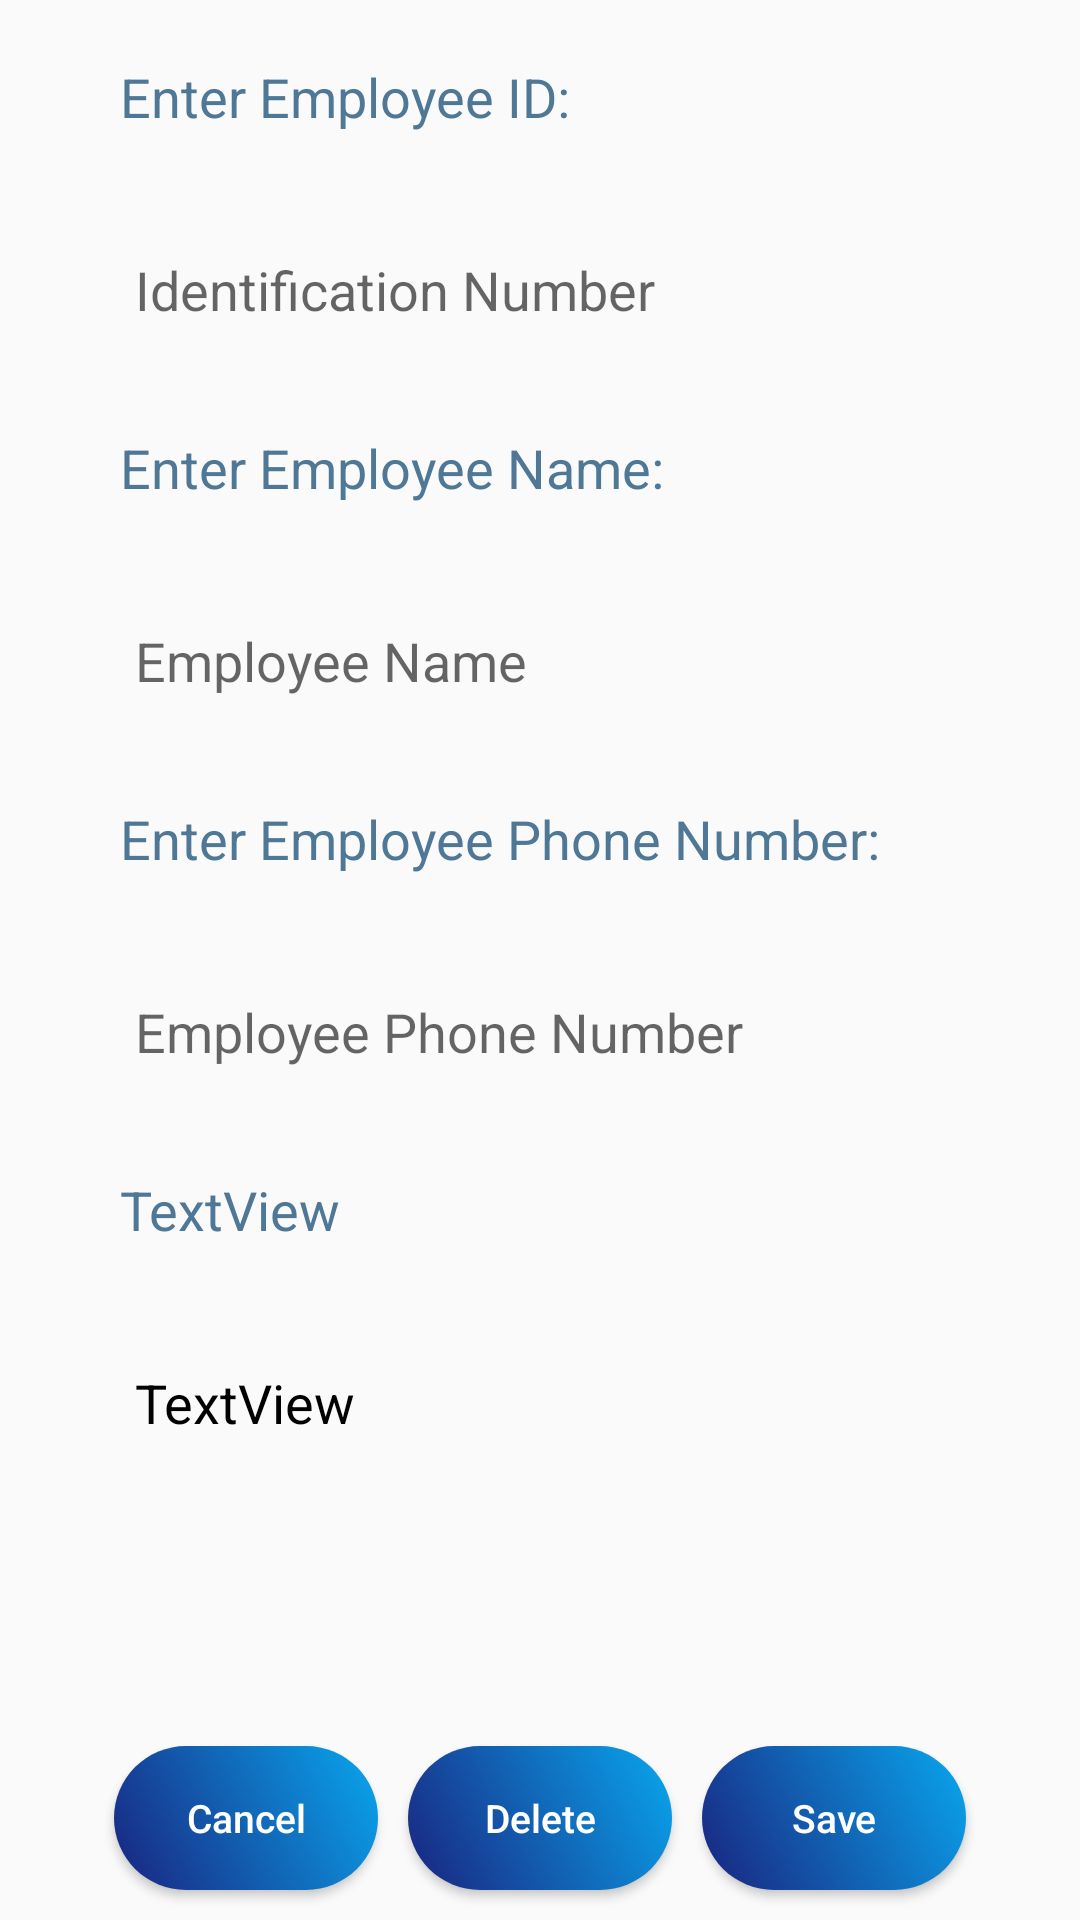

Layout XML and referenced resources for this Android screen:
<!-- AndroidManifest.xml: application theme Main_Theme -->
<!-- res/layout/activity_edit_employee_details.xml -->
<?xml version="1.0" encoding="utf-8"?>
<androidx.constraintlayout.widget.ConstraintLayout xmlns:android="http://schemas.android.com/apk/res/android"
    xmlns:app="http://schemas.android.com/apk/res-auto"
    xmlns:tools="http://schemas.android.com/tools"
    android:layout_width="match_parent"
    android:layout_height="match_parent"
    android:orientation="vertical"
    tools:context=".employeePageForTailors.EditEmployeeDetails">

    <ScrollView
        android:layout_width="0dp"
        android:layout_height="0dp"
        app:layout_constraintBottom_toTopOf="@+id/linearLayout3"
        app:layout_constraintEnd_toEndOf="parent"
        app:layout_constraintStart_toStartOf="parent"
        app:layout_constraintTop_toTopOf="parent">

        <LinearLayout
            android:layout_width="match_parent"
            android:layout_height="wrap_content"
            android:orientation="vertical">

            <TextView
                android:id="@+id/tvNewEmployeeId"
                style="@style/text_view_login_signup"
                android:text="@string/enter_emp_id" />

            <EditText
                android:id="@+id/inputNewEmployeeID"
                style="@style/edit_text_login_signup"
                android:autofillHints="Customer ID (optional) "
                android:ems="10"
                android:hint="@string/employee_id"
                android:inputType="number" />

            <TextView
                android:id="@+id/tvNewEmployeeName"
                style="@style/text_view_login_signup"
                android:text="@string/enter_emp_name" />

            <EditText
                android:id="@+id/inputNewEmployeeName"
                style="@style/edit_text_login_signup"
                android:autofillHints="Customer Name"
                android:ems="10"
                android:hint="@string/employee_name"
                android:inputType="text" />

            <TextView
                android:id="@+id/tvNewEmployeePhoneNumber"
                style="@style/text_view_login_signup"
                android:text="@string/enter_emp_phone_number" />

            <EditText
                android:id="@+id/inputNewEmployeePhoneNumber"
                style="@style/edit_text_login_signup"
                android:autofillHints="Customer Phone Number"
                android:ems="10"
                android:hint="@string/employee_phone_number"
                android:inputType="phone" />

            <TextView
                android:id="@+id/textView3"
                style="@style/text_view_login_signup"
                android:layout_width="match_parent"
                android:layout_height="wrap_content"
                android:text="TextView" />

            <TextView
                android:id="@+id/textView4"
                style="@style/edit_text_login_signup"
                android:ems="10"
                android:text="TextView"
                android:inputType="number"/>

        </LinearLayout>
    </ScrollView>

    <LinearLayout
        android:id="@+id/linearLayout3"
        android:layout_width="0dp"
        android:layout_height="wrap_content"
        android:layout_gravity="center"
        android:gravity="center"
        android:orientation="horizontal"
        app:layout_constraintBottom_toBottomOf="parent"
        app:layout_constraintEnd_toEndOf="parent"
        app:layout_constraintStart_toStartOf="parent">

        <Button
            android:id="@+id/btnCancelAddingEmployee"
            style="@style/button_style"
            android:layout_width="wrap_content"
            android:layout_height="wrap_content"
            android:layout_marginTop="10dp"
            android:layout_marginBottom="10dp"
            android:text="@string/btn_cancel" />

        <Button
            android:id="@+id/button"
            style="@style/button_style"
            android:layout_width="wrap_content"
            android:layout_height="wrap_content"
            android:layout_marginStart="10dp"
            android:layout_marginTop="10dp"
            android:layout_marginEnd="10dp"
            android:layout_marginBottom="10dp"
            android:text="@string/delete_size_record" />

        <Button
            android:id="@+id/btnSaveNewEmployee"
            style="@style/button_style"
            android:layout_width="wrap_content"
            android:layout_height="wrap_content"
            android:layout_marginTop="10dp"
            android:layout_marginBottom="10dp"
            android:text="@string/save_size_record" />
    </LinearLayout>

</androidx.constraintlayout.widget.ConstraintLayout>
<!-- resources referenced by this layout -->
<resources>
  <string name="btn_cancel">Cancel</string>
  <string name="delete_size_record">Delete</string>
  <string name="employee_id">Identification Number</string>
  <string name="employee_name">Employee Name</string>
  <string name="employee_phone_number">Employee Phone Number</string>
  <string name="enter_emp_id">Enter Employee ID:</string>
  <string name="enter_emp_name">Enter Employee Name:</string>
  <string name="enter_emp_phone_number">Enter Employee Phone Number:</string>
  <string name="save_size_record">Save</string>
  <style name="button_style">
          <item name="textAllCaps">false</item>
          <item name="android:background">@drawable/button_gradient</item>
          <item name="android:textColor">@color/white</item>
          <item name="android:textSize">13sp</item>
      </style>
  <style name="edit_text_login_signup">
          <item name="android:layout_width">300dp</item>
          <item name="android:layout_height">wrap_content</item>
          <item name="android:layout_gravity">center</item>
          <item name="android:layout_marginStart">40sp</item>
          <item name="android:layout_marginTop">25sp</item>
          <item name="android:layout_marginEnd">40sp</item>
          <item name="android:padding">15sp</item>
          <item name="android:textSize">18sp</item>
          <item name="android:background">@drawable/styling_borders</item>
          <item name="android:textColor">@color/black</item>
      </style>
  <style name="text_view_login_signup">
          <item name="android:layout_width">match_parent</item>
          <item name="android:layout_height">wrap_content</item>
          <item name="android:layout_gravity">center</item>
          <item name="android:layout_marginStart">40sp</item>
          <item name="android:layout_marginTop">20sp</item>
          <item name="android:layout_marginEnd">40sp</item>
          <item name="android:textColor">@color/blue_702</item>
          <item name="android:textSize">18sp</item>
      </style>
  <style name="Main_Theme" parent="Theme.AppCompat.DayNight.DarkActionBar">
          <item name="colorPrimary">@color/blue_900</item>
          <item name="colorPrimaryVariant">@color/blue_500</item>
          <item name="colorOnPrimary">@color/white</item>
          <item name="colorSecondary">@color/red_900</item>
          <item name="colorSecondaryVariant">@color/red_500</item>
          <item name="colorOnSecondary">@color/white</item>
          <item name="android:statusBarColor">@color/blue_500</item>
      </style>
  <!-- drawable button_gradient (drawable) -->
  <?xml version="1.0" encoding="utf-8"?>
  <shape xmlns:android="http://schemas.android.com/apk/res/android"
      android:shape="rectangle">
      <gradient
          android:angle="45"
          android:startColor="@color/blue_900"
          android:endColor="@color/blue_701"
          android:type="linear" />
          <corners android:radius="50dp" />
  
  </shape>
  <color name="white">#FFFFFFFF</color>
  <color name="black">#FF000000</color>
  <color name="blue_702">#4F7796</color>
  <color name="blue_900">#1A237E</color>
  <color name="blue_500">#3F51B5</color>
  <color name="red_900">#B71C1C</color>
  <color name="red_500">#F44336</color>
  <color name="blue_701">#FF09A7EE</color>
</resources>
